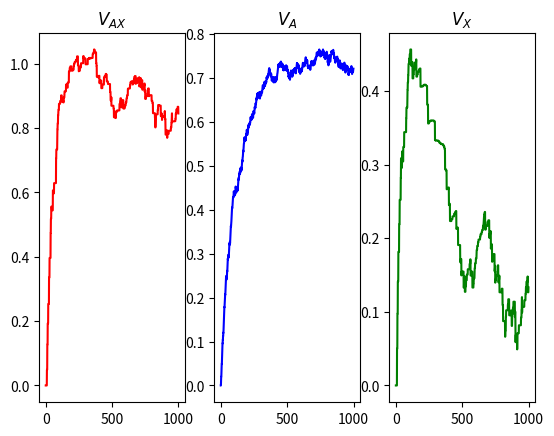
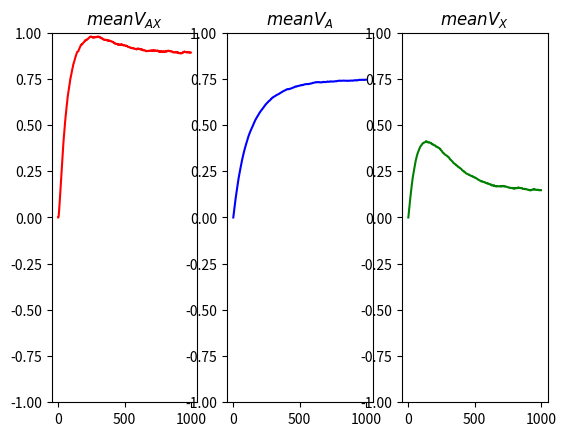

Generate these figures, in order, with matplotlib:
import numpy as np
import matplotlib.pyplot as plt
plt.close('all')
AXprob = .2
alphaX = .5
alphaA = .1
beta1 = .1
beta2 = .05
trialn = 1000

AXshock = .8
Ashock = .6


REP_NUM = 100

REP_AX = np.zeros((0,trialn))
REP_A = np.zeros((0,trialn))
REP_X = np.zeros((0,trialn))

for rep in range(REP_NUM):

    trialorder = np.random.permutation(trialn)
    VX = np.zeros(trialn)
    VA = np.zeros(trialn)
    VAX = np.zeros(trialn)


    for ii in range(trialn - 1):
        if trialorder[ii] <= AXprob * trialn:  # Yes CS trials
            if trialorder[ii] <= trialn * AXprob * AXshock:  # Yes CS, Yes shock trials
                dA = alphaA * beta1 * (1 - VAX[ii])
                dX = alphaX * beta1 * (1 - VAX[ii])

                VA[ii + 1] = dA + VA[ii]
                VX[ii + 1] = dX + VX[ii]
                VAX[ii+1] = VA[ii] + VX[ii]
                # VAX[ii + 1] = dAX + VAX[ii]

            else:  # Yes CS, No shock trials
                dA = alphaA * beta2 * (0 - VAX[ii])
                dX = alphaX * beta2 * (0 - VAX[ii])

                VA[ii + 1] = dA + VA[ii]
                VX[ii + 1] = dX + VX[ii]
                VAX[ii+1] = VA[ii] + VX[ii]
                # VAX[ii + 1] = dAX + VAX[ii]

        else:  # No CS trials
            if trialorder[ii] >= trialn - (trialn * (1 - AXprob) * Ashock):  # No CS, yes Shock trials
                dA = alphaA * beta1 * (1 - VA[ii])
                dX = 0
                dAX = 0

                VA[ii + 1] = dA + VA[ii]
                VX[ii + 1] = dX + VX[ii]
                VAX[ii + 1] = dAX + VAX[ii]
            else: # No CS, no Shock
                dA = alphaA * beta2 * (0 - VA[ii])
                dX = 0
                dAX = 0

                VA[ii + 1] = dA + VA[ii]
                VX[ii + 1] = dX + VX[ii]
                VAX[ii + 1] = dAX + VAX[ii]
    REP_AX = np.vstack((REP_AX, VAX))
    REP_A = np.vstack((REP_A, VA))
    REP_X = np.vstack((REP_X, VX))



fig = plt.figure()
fig.clf()
ax = fig.subplots(1,3)
ax[0].plot(VAX, 'r')
ax[0].set_title('$V_{AX}$')
ax[1].plot(VA, 'b')
ax[1].set_title('$V_{A}$')
ax[2].plot(VX, 'g')
ax[2].set_title('$V_{X}$')

fig1 = plt.figure()
fig1.clf()

mVAX = np.mean(REP_AX,0)
mVA = np.mean(REP_A,0)
mVX = np.mean(REP_X,0)

ax1 = fig1.subplots(1,3)
ax1[0].plot(mVAX, 'r')
ax1[0].set_title('$mean V_{AX}$')
ax1[0].set_ylim((-1,1))
ax1[1].plot(mVA, 'b')
ax1[1].set_title('$mean V_{A}$')
ax1[1].set_ylim((-1,1))
ax1[2].plot(mVX, 'g')
ax1[2].set_title('$mean V_{X}$')
ax1[2].set_ylim((-1,1))




# things to try
# 1. A&X, no AX - not working
# 2. AX & A, no X - something interesting, but not correct
# 3. AX & X, no A - fking nonsense
# 4. A & X & AX - interesting, but #2 is better
# NOT A THING IS FUCKING WORKING
# set specific range for most detalied condition, and delete two ifs


